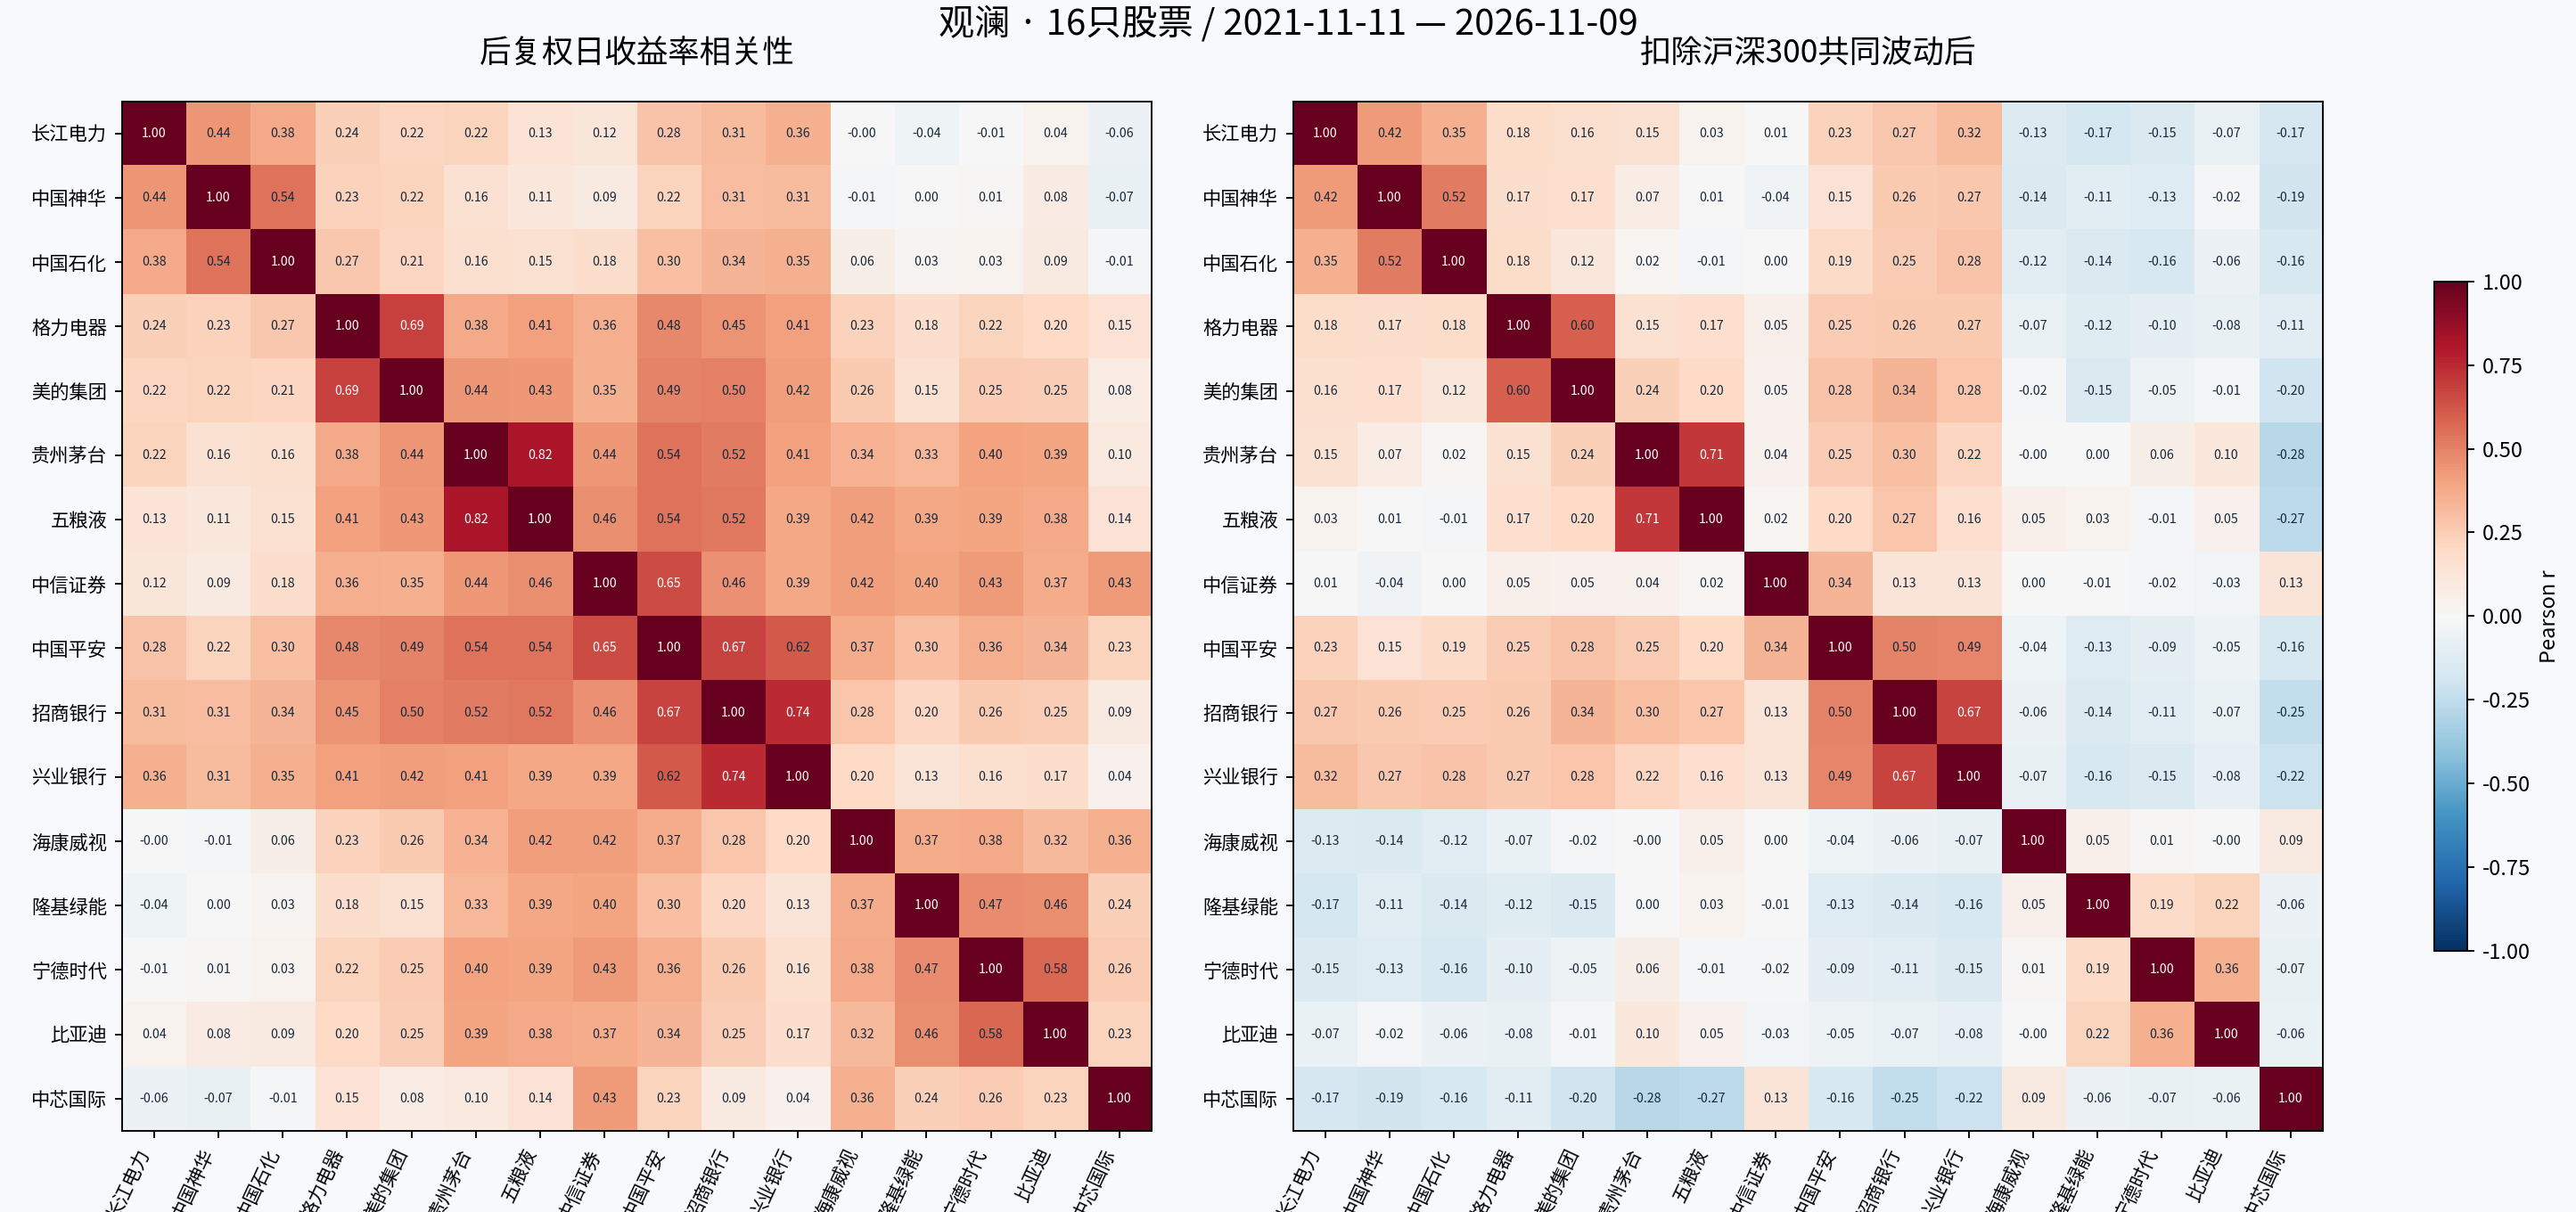

The file beside this chart, header and first rows:
symbol, 600036.SH, 601318.SH, 601166.SH, 600519.SH, 000858.SZ, 000333.SZ, 000651.SZ, 300750.SZ, 002594.SZ, 601012.SH, 600900.SH, 601088.SH, 600028.SH, 600030.SH, 002415.SZ, 688981.SH
600036.SH, 1.0, 0.6723, 0.7427, 0.5201, 0.5237, 0.5023, 0.4465, 0.26, 0.2462, 0.2044, 0.3144, 0.3075, 0.339, 0.4571, 0.2776, 0.08698
601318.SH, 0.6723, 1.0, 0.616, 0.5423, 0.544, 0.4946, 0.4785, 0.3615, 0.3361, 0.3019, 0.282, 0.2193, 0.3036, 0.6503, 0.3712, 0.2264
601166.SH, 0.7427, 0.616, 1.0, 0.4104, 0.3903, 0.4199, 0.4118, 0.1634, 0.1744, 0.1263, 0.3563, 0.3138, 0.353, 0.3873, 0.2025, 0.04467
600519.SH, 0.5201, 0.5423, 0.4104, 1.0, 0.8178, 0.4406, 0.3797, 0.4, 0.391, 0.334, 0.2205, 0.1561, 0.1586, 0.4374, 0.3444, 0.09567
000858.SZ, 0.5237, 0.544, 0.3903, 0.8178, 1.0, 0.4344, 0.4117, 0.3932, 0.3824, 0.3867, 0.1346, 0.1127, 0.1501, 0.4635, 0.4155, 0.1441
000333.SZ, 0.5023, 0.4946, 0.4199, 0.4406, 0.4344, 1.0, 0.6857, 0.2508, 0.2463, 0.1547, 0.2154, 0.224, 0.2126, 0.3539, 0.2608, 0.07612
000651.SZ, 0.4465, 0.4785, 0.4118, 0.3797, 0.4117, 0.6857, 1.0, 0.221, 0.1976, 0.1755, 0.2363, 0.2311, 0.2712, 0.3616, 0.2278, 0.1473
300750.SZ, 0.26, 0.3615, 0.1634, 0.4, 0.3932, 0.2508, 0.221, 1.0, 0.5754, 0.4733, -0.006979, 0.008039, 0.03227, 0.4273, 0.3754, 0.2578
002594.SZ, 0.2462, 0.3361, 0.1744, 0.391, 0.3824, 0.2463, 0.1976, 0.5754, 1.0, 0.4642, 0.03646, 0.07988, 0.08822, 0.3692, 0.3226, 0.2255
601012.SH, 0.2044, 0.3019, 0.1263, 0.334, 0.3867, 0.1547, 0.1755, 0.4733, 0.4642, 1.0, -0.0432, 0.00482, 0.02645, 0.3958, 0.3719, 0.2409
600900.SH, 0.3144, 0.282, 0.3563, 0.2205, 0.1346, 0.2154, 0.2363, -0.006979, 0.03646, -0.0432, 1.0, 0.4399, 0.3795, 0.1235, -0.00454, -0.05987
601088.SH, 0.3075, 0.2193, 0.3138, 0.1561, 0.1127, 0.224, 0.2311, 0.008039, 0.07988, 0.00482, 0.4399, 1.0, 0.5395, 0.09214, -0.0139, -0.07488
600028.SH, 0.339, 0.3036, 0.353, 0.1586, 0.1501, 0.2126, 0.2712, 0.03227, 0.08822, 0.02645, 0.3795, 0.5395, 1.0, 0.175, 0.05528, -0.01493
600030.SH, 0.4571, 0.6503, 0.3873, 0.4374, 0.4635, 0.3539, 0.3616, 0.4273, 0.3692, 0.3958, 0.1235, 0.09214, 0.175, 1.0, 0.4189, 0.4286
002415.SZ, 0.2776, 0.3712, 0.2025, 0.3444, 0.4155, 0.2608, 0.2278, 0.3754, 0.3226, 0.3719, -0.00454, -0.0139, 0.05528, 0.4189, 1.0, 0.3568
688981.SH, 0.08698, 0.2264, 0.04467, 0.09567, 0.1441, 0.07612, 0.1473, 0.2578, 0.2255, 0.2409, -0.05987, -0.07488, -0.01493, 0.4286, 0.3568, 1.0
